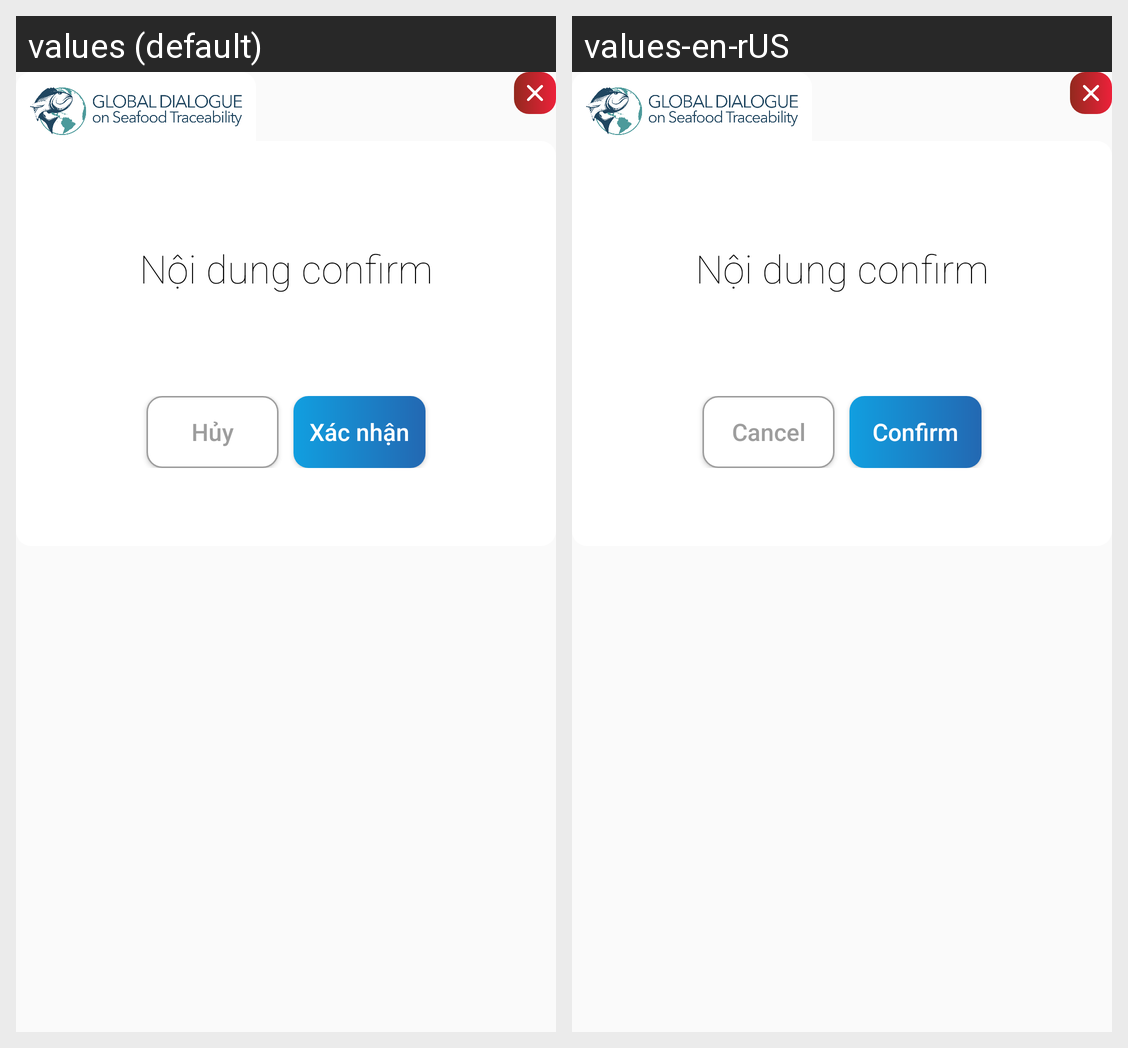

Strings drawn on this Android screen and how each of the app's shown locales translates them:
Android screen res/layout/alert_confirm.xml rendered under 2 locales, left to right: values (default), values-en-rUS. Device: Nexus 5 (rendered at 1080×1920; each locale shown at half size, 540×960, under a caption strip naming it); theme AppTheme.NoActionBar.NoTransition.
Strings drawn on this screen, with the default value and each locale's value (text and hints the layout hard-codes, and strings that could not be matched under every locale, appear in the picture but are not listed):

cancel
  values: Hủy
  values-en-rUS: Cancel

confirm
  values: Xác nhận
  values-en-rUS: Confirm
